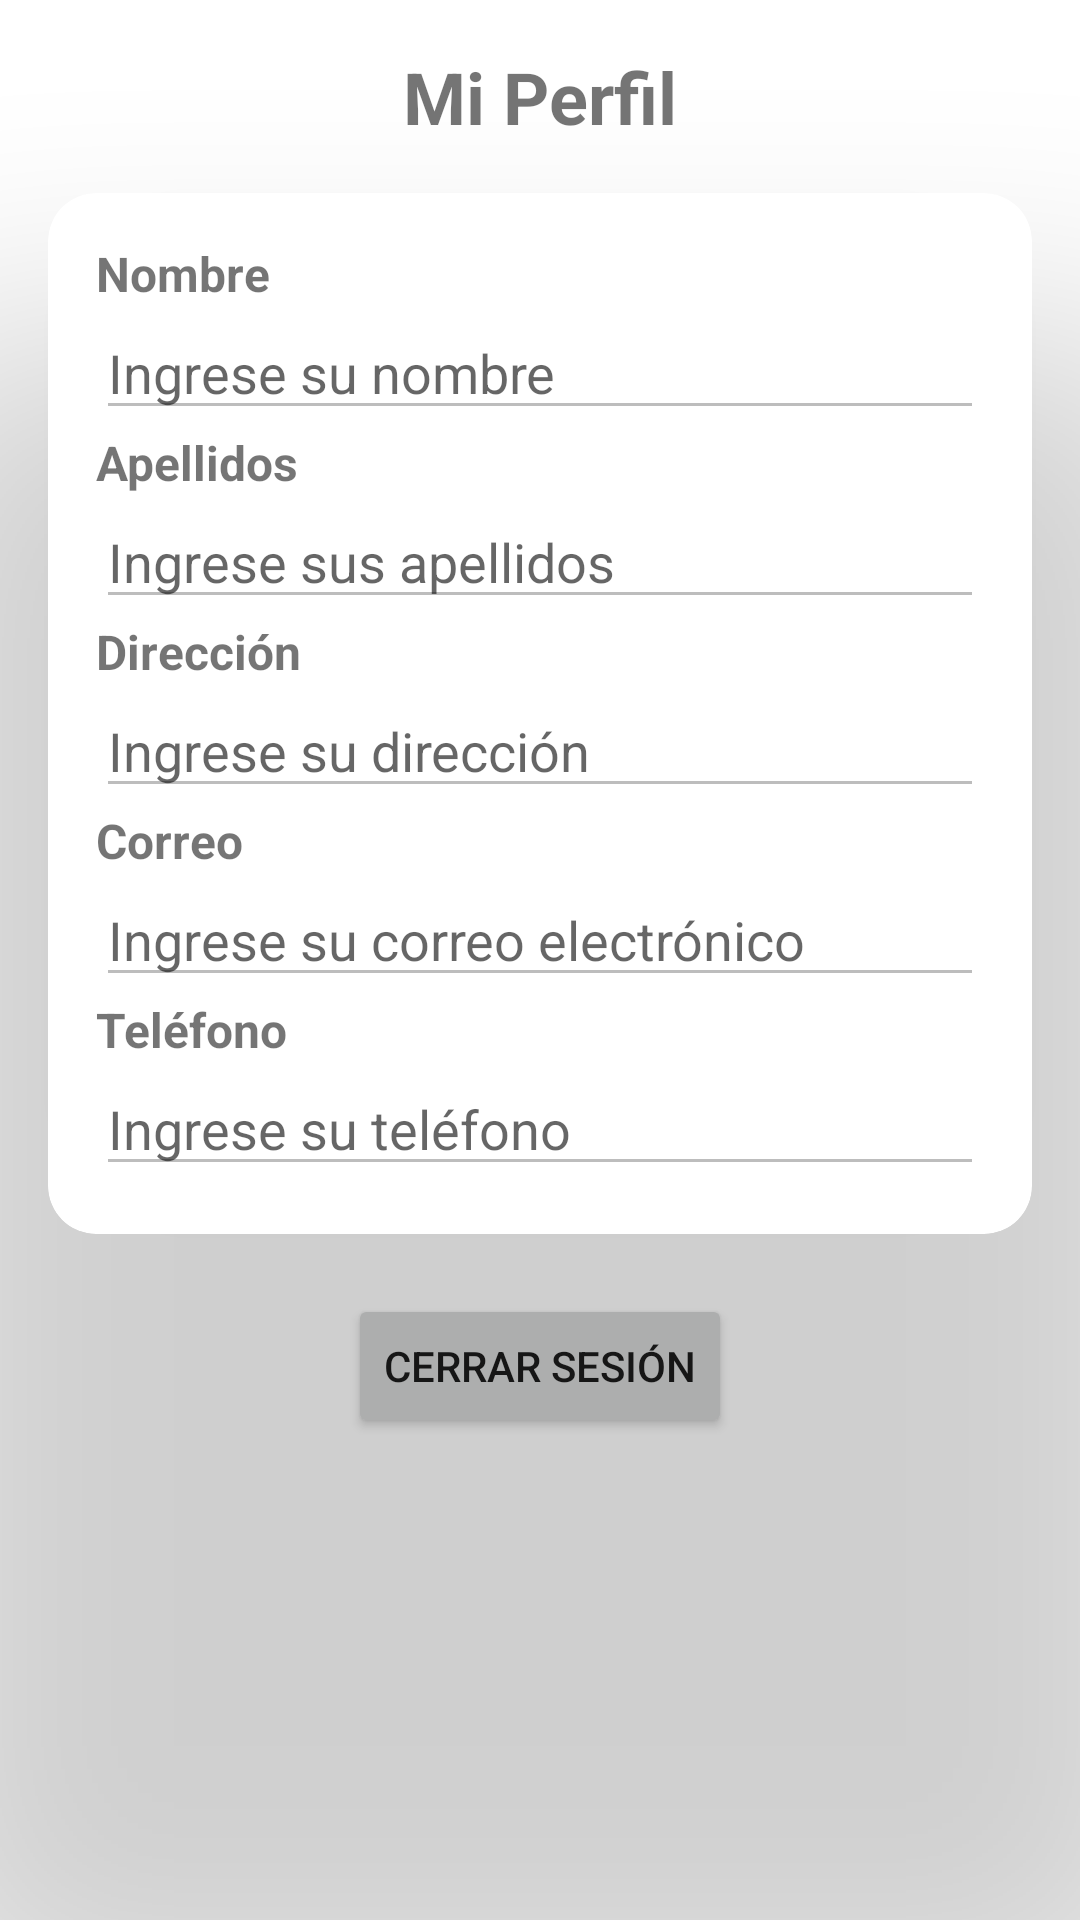

Here is an Android app screen rendered from its layout file. Give the layout XML and the strings, colors and styles it references.
<!-- AndroidManifest.xml: application theme Theme.CAPYSTORECOMPUTER.NoActionBar -->
<!-- res/layout/fragment_perfil.xml -->
<?xml version="1.0" encoding="utf-8"?>
<androidx.constraintlayout.widget.ConstraintLayout
    xmlns:android="http://schemas.android.com/apk/res/android"
    xmlns:app="http://schemas.android.com/apk/res-auto"
    xmlns:tools="http://schemas.android.com/tools"
    android:layout_width="match_parent"
    android:layout_height="match_parent"
    tools:context=".ui.perfil.PerfilFragment">

    <TextView
        android:id="@+id/text_title"
        android:layout_width="wrap_content"
        android:layout_height="wrap_content"
        android:layout_marginTop="16dp"
        android:text="Mi Perfil"
        android:textSize="24sp"
        android:textStyle="bold"
        app:layout_constraintTop_toTopOf="parent"
        app:layout_constraintStart_toStartOf="parent"
        app:layout_constraintEnd_toEndOf="parent" />

    <androidx.cardview.widget.CardView
        android:id="@+id/cardView"
        android:layout_width="0dp"
        android:layout_height="wrap_content"
        android:layout_margin="16dp"
        app:cardCornerRadius="16dp"
        app:cardElevation="200dp"
        app:layout_constraintTop_toBottomOf="@id/text_title"
        app:layout_constraintStart_toStartOf="parent"
        app:layout_constraintEnd_toEndOf="parent">

        <LinearLayout
            android:layout_width="match_parent"
            android:layout_height="wrap_content"
            android:orientation="vertical"
            android:padding="16dp">

            <TextView
                android:layout_width="match_parent"
                android:layout_height="wrap_content"
                android:text="Nombre"
                android:textStyle="bold"
                android:textSize="16sp"/>

            <EditText
                android:id="@+id/edit_text_name"
                android:layout_width="match_parent"
                android:layout_height="wrap_content"
                android:hint="Ingrese su nombre"
                android:inputType="text"
                android:enabled="false" />

            <TextView
                android:layout_width="match_parent"
                android:layout_height="wrap_content"
                android:text="Apellidos"
                android:textStyle="bold"
                android:textSize="16sp"/>

            <EditText
                android:id="@+id/edit_text_last_name"
                android:layout_width="match_parent"
                android:layout_height="wrap_content"
                android:hint="Ingrese sus apellidos"
                android:inputType="text"
                android:enabled="false" />

            <TextView
                android:layout_width="match_parent"
                android:layout_height="wrap_content"
                android:text="Dirección"
                android:textStyle="bold"
                android:textSize="16sp"/>

            <EditText
                android:id="@+id/edit_text_address"
                android:layout_width="match_parent"
                android:layout_height="wrap_content"
                android:hint="Ingrese su dirección"
                android:inputType="text"
                android:enabled="false" />

            <TextView
                android:layout_width="match_parent"
                android:layout_height="wrap_content"
                android:text="Correo"
                android:textStyle="bold"
                android:textSize="16sp"/>

            <EditText
                android:id="@+id/edit_text_email"
                android:layout_width="match_parent"
                android:layout_height="wrap_content"
                android:hint="Ingrese su correo electrónico"
                android:inputType="textEmailAddress"
                android:enabled="false" />

            <TextView
                android:layout_width="match_parent"
                android:layout_height="wrap_content"
                android:text="Teléfono"
                android:textStyle="bold"
                android:textSize="16sp"/>

            <EditText
                android:id="@+id/edit_text_phone"
                android:layout_width="match_parent"
                android:layout_height="wrap_content"
                android:hint="Ingrese su teléfono"
                android:inputType="phone"
                android:enabled="false" />

        </LinearLayout>
    </androidx.cardview.widget.CardView>

    <Button
        android:id="@+id/button_edit_profile"
        android:layout_width="wrap_content"
        android:layout_height="wrap_content"
        android:layout_marginTop="20dp"
        android:text="Editar Perfil"
        app:layout_constraintTop_toBottomOf="@id/cardView"
        app:layout_constraintStart_toStartOf="parent"
        app:layout_constraintEnd_toEndOf="parent"
        android:visibility="gone"/>

    <Button
        android:id="@+id/button_save"
        android:layout_width="wrap_content"
        android:layout_height="wrap_content"
        android:layout_marginTop="20dp"
        android:text="Guardar Cambios"
        app:layout_constraintTop_toBottomOf="@id/button_edit_profile"
        app:layout_constraintStart_toStartOf="parent"
        app:layout_constraintEnd_toEndOf="parent"
        android:visibility="gone" />

    <Button
        android:id="@+id/button_logout"
        android:layout_width="wrap_content"
        android:layout_height="wrap_content"
        android:layout_marginTop="20dp"
        android:text="Cerrar Sesión"
        app:layout_constraintTop_toBottomOf="@id/button_save"
        app:layout_constraintStart_toStartOf="parent"
        app:layout_constraintEnd_toEndOf="parent" />

</androidx.constraintlayout.widget.ConstraintLayout>
<!-- resources referenced by this layout -->
<resources>
  <style name="Theme.CAPYSTORECOMPUTER.NoActionBar">
          <item name="windowActionBar">false</item>
          <item name="windowNoTitle">true</item>
      </style>
</resources>
